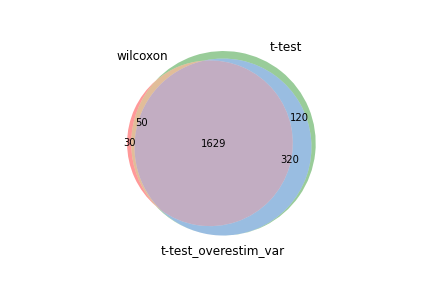

The file beside this chart, header and first rows:
wilcoxon, t-test, t-test_overestim_var
Lgals1, Lgals1, Lgals1
S100a6, Hmgb2, Hmgb2
Hmgb2, S100a6, S100a6
H2afz, S100a4, S100a4
Cyba, H2afz, Tmsb4x
Actg1, Tmsb4x, H2afz
Pfn1, Stmn1, Gzmb
Crip1, Gzmb, Stmn1
Calm1, Anxa2, Anxa2
S100a4, Ccl5, Ccnb2
S100a10, Pfn1, Ccl5
Tmsb4x, Cks1b, Cks1b
Stmn1, Cenpa, Cenpa
Sh3bgrl3, Ccnb2, Pfn1
Ccl5, Actg1, Actg1
Anxa2, S100a10, S100a10
Nkg7, Crip1, Birc5
Gapdh, Vim, Crip1
Myl6, Pycard, Ly6c2
Gzmb, Birc5, Vim
Txn1, Ly6c2, Pycard
Cfl1, Txn1, Txn1
Cks1b, Cyba, Cyba
Abracl, Gapdh, Gapdh
Cd52, Abracl, Serpinb6b
Cenpa, Cd52, Abracl
Pycard, Nkg7, Cd52
Vim, Sh3bgrl3, Lgals3
Ccnb2, Calm1, Sh3bgrl3
Clic1, Myl6, Nkg7
Birc5, Serpinb6b, Myl6
Ran, Ctsd, Ctsd
S100a13, Ahnak, Ahnak
Ly6c2, Lgals3, Pclaf
Rbm3, Hmgn2, Calm1
Ctsd, S100a13, Hmgn2
Myl12a, Cfl1, S100a13
Arhgdib, Calm3, Calm3
Rac2, Arpc5, Ube2c
S100a11, Pclaf, Cfl1
Arpc5, Clic1, Arpc5
Cox17, S100a11, Cd48
Oaz1, Dbi, Clic1
Cd48, Ran, S100a11
Sub1, Cd48, Dbi
Calm3, Rbm3, Ran
Ahnak, Cox17, Cdca8
AW112010, Myl12a, Gzmk
Serpinb6b, Ube2c, Gzma
Cox5b, Rac2, Hsp90b1
Hmgn2, Lsp1, Myl12a
Dbi, Lsm5, Rbm3
Lgals3, Hsp90b1, Cox17
Coro1a, AW112010, Lmnb1
Lsm5, Arhgdib, Lsm5
Lsp1, Itgb2, AW112010
Cdc42, Prelid1, Itgb2
Cox5a, Cdca8, Lsp1
Ppp1ca, Sub1, Rac2
Actr3, Oaz1, Prelid1
... 2,059 more rows
